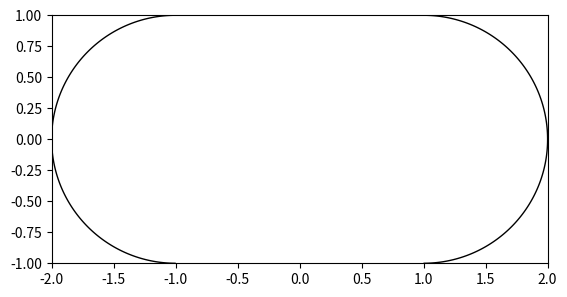

Here is the Python script that generated this plot:
import numpy as np
import matplotlib.pyplot as plt
import scipy.optimize as opt
from matplotlib.animation import FuncAnimation


### Definitions
# Functions describing billiard table shapes should return < 0 when
# inside the table and > 0 otherwise.
def circle_f(x):
    return x[0] ** 2 + x[1] ** 2 - 1


# Derivative of the above function
def der_circle_f(x):
    return np.array([2 * x[0], 2 * x[1]])


# Limits of the table, for nicer plotting
circle_xlims = (-1, 1)
circle_ylims = (-1, 1)


def bunimovich_f(x):
    if x[0] < -1:
        return (x[0] + 1) ** 2 + x[1] ** 2 - 1
    elif x[0] > 1:
        return (x[0] - 1) ** 2 + x[1] ** 2 - 1
    else:
        return np.abs(x[1]) - 1


def der_bunimovich_f(x):
    if x[0] < -1:
        return np.array([2 * (x[0] + 1), 2 * x[1]])
    elif x[0] > 1:
        return np.array([2 * (x[0] - 1), 2 * x[1]])
    else:
        return np.array([0, 1])


bunimovich_xlims = (-2, 2)
bunimovich_ylims = (-1, 1)


def sinai_f(x):
    if x[0] ** 2 + x[1] ** 2 < 0.7:
        return 0.5**2 - x[0] ** 2 - x[1] ** 2
    else:
        return np.max(np.abs(x)) - 1


def der_sinai_f(x):
    if x[0] ** 2 + x[1] ** 2 < 0.7:
        return np.array([2 * x[0], 2 * x[1]])
    elif np.abs(x[0]) > 0.99:
        return np.array([1, 0])
    else:
        return np.array([0, 1])


sinai_xlims = (-1, 1)
sinai_ylims = (-1, 1)

### Input parameters
n = 50  # Number of billiard balls

# Initial conditions, n balls with equally spaced initial velocities
diff = 1e-2  # Maximum deviation of initial conditions
factors = np.linspace(1 - diff, 1 + diff, n)
angles = np.pi / 3 * factors
vx0s = 1 * np.cos(angles)
vy0s = 1 * np.sin(angles)
x0s = [0.6] * n
y0s = [0] * n

# Shape of the billiard table and its limits
# f = circle_f
# der_f = der_circle_f
# xlims = circle_xlims
# ylims = circle_ylims
f = bunimovich_f
der_f = der_bunimovich_f
xlims = bunimovich_xlims
ylims = bunimovich_ylims
# f = sinai_f
# der_f = der_sinai_f
# xlims = sinai_xlims
# ylims = sinai_ylims

T = 50  # Integration time
N = 1000  # Number of discretization points
rtol = 1e-5  # Relative tolerance of the integrator

fps = 20  # Frames per second of the animation
t_real = T  # Actual total time of the integration
tail_length = 50  # Length of the tail balls leave in the animation (seconds)

###
n = len(x0s)
t = np.linspace(0, T, N)
dt = t[1] - t[0]

vs = np.zeros((n, 2, N))
vs[:, 0, 0] = np.array(vx0s)
vs[:, 1, 0] = np.array(vy0s)
xs = np.zeros((n, 2, N))
xs[:, 0, 0] = np.array(x0s)
xs[:, 1, 0] = np.array(y0s)

for i in range(1, N):
    for j in range(n):
        xs[j, :, i] = xs[j, :, i - 1] + vs[j, :, i - 1] * dt
        if f(xs[j, :, i]) < 0:
            vs[j, :, i] = vs[j, :, i - 1]
        else:
            func = lambda tt: f(xs[j, :, i - 1] + tt * (xs[j, :, i] - xs[j, :, i - 1]))
            if func(0) * func(1) < 0:
                t_col = opt.bisect(func, 0, 1, rtol=rtol)
                x_col = xs[j, :, i - 1] + t_col * (xs[j, :, i] - xs[j, :, i - 1])
            else:
                t_col = 1
                x_col = xs[j, :, i]

            normal = der_f(x_col)
            normal = normal / np.linalg.norm(normal)
            tangent = np.array([-normal[1], normal[0]])

            vs[j, :, i] = (
                np.dot(vs[j, :, i - 1], tangent) * tangent
                - np.dot(vs[j, :, i - 1], normal) * normal
            )
            xs[j, :, i] = (
                xs[j, :, i - 1]
                + vs[j, :, i - 1] * dt * t_col
                + vs[j, :, i] * dt * (1 - t_col)
            )


fig, ax = plt.subplots()
lns = []
cols = plt.cm.jet(np.linspace(0, 1, n))
for i in range(n):
    lns.append(ax.plot([], [], "-", color=cols[i])[0])

M = 1000
xx, yy = np.meshgrid(np.linspace(*xlims, M), np.linspace(*ylims, M))
f_vals = np.zeros(np.shape(xx))
for i in range(xx.shape[0]):
    for j in range(xx.shape[1]):
        f_vals[i, j] = f(np.array([xx[i, j], yy[i, j]]))
plt.contour(xx, yy, f_vals, levels=[0], colors="k", linewidths=1.0)


def init():
    ax.set_xlim(xlims)
    ax.set_ylim(ylims)
    ax.set_aspect("equal")
    return lns


def update(ct):
    for i in range(n):
        if ct > tail_length:
            lns[i].set_data(
                xs[i, 0, (ct - tail_length) : ct], xs[i, 1, (ct - tail_length) : ct]
            )
        else:
            lns[i].set_data(xs[i, 0, :ct], xs[i, 1, :ct])
    return lns


ani = FuncAnimation(
    fig,
    update,
    frames=np.arange(0, N, N // (fps * t_real)),
    init_func=init,
    blit=True,
    interval=1000 / fps,
)

plt.show()
# ani.save("images/2.2_sinai_billiard.gif")
